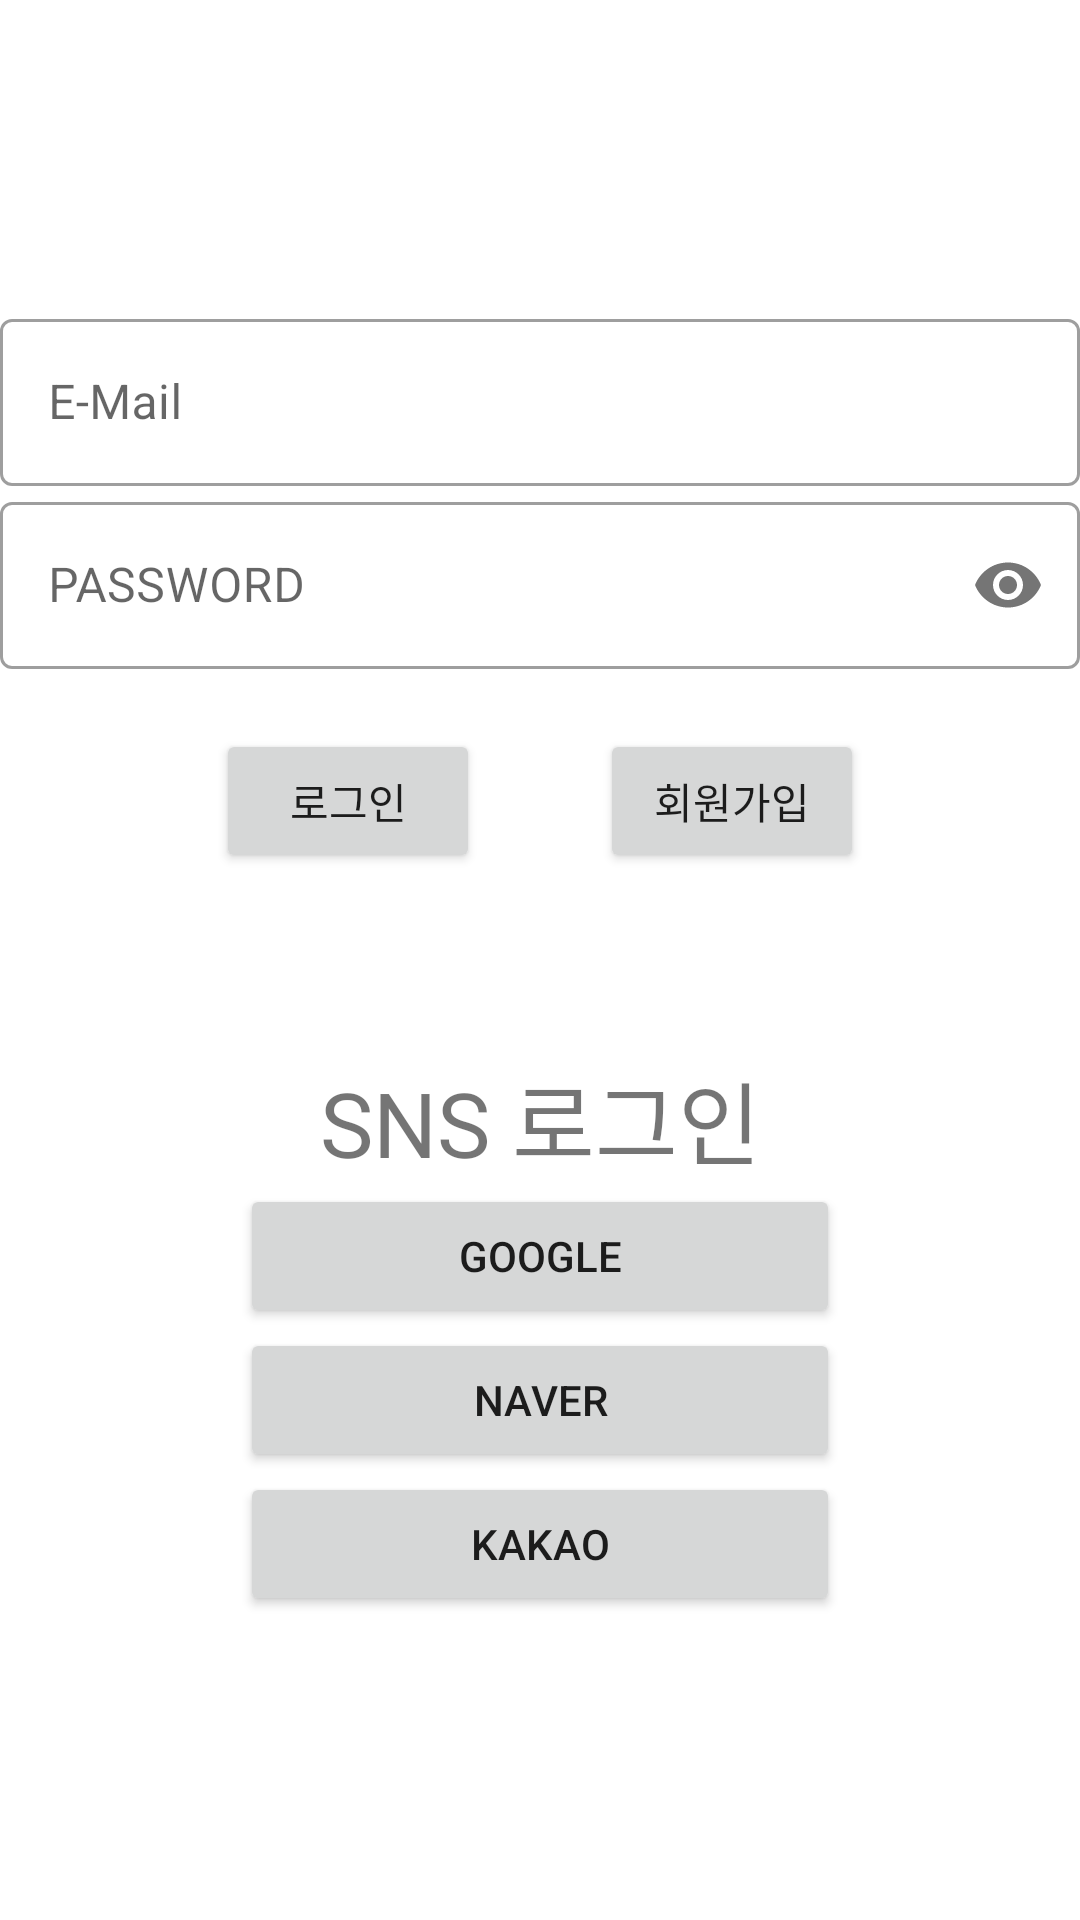

Android layout source for this screen:
<!-- AndroidManifest.xml: application theme Theme.RecodeToDo -->
<!-- res/layout/activity_main.xml -->
<?xml version="1.0" encoding="utf-8"?>
<LinearLayout xmlns:android="http://schemas.android.com/apk/res/android"
    xmlns:app="http://schemas.android.com/apk/res-auto"
    xmlns:tools="http://schemas.android.com/tools"
    android:layout_width="match_parent"
    android:layout_height="match_parent"
    tools:context=".MainActivity"
    android:orientation="vertical"
    android:gravity="center">

    <LinearLayout
        android:layout_width="match_parent"
        android:layout_height="wrap_content"
        android:orientation="horizontal">

        <com.google.android.material.textfield.TextInputLayout
            style="@style/Widget.MaterialComponents.TextInputLayout.OutlinedBox"
            android:layout_width="match_parent"
            android:layout_height="wrap_content">

            <com.google.android.material.textfield.TextInputEditText
                android:id="@+id/Mainid"
                android:layout_width="match_parent"
                android:layout_height="wrap_content"
                android:hint="E-Mail"
                />

        </com.google.android.material.textfield.TextInputLayout>


    </LinearLayout>

    <LinearLayout
        android:layout_width="match_parent"
        android:layout_height="wrap_content"
        android:orientation="horizontal">

        <com.google.android.material.textfield.TextInputLayout
            style="@style/Widget.MaterialComponents.TextInputLayout.OutlinedBox"
            app:passwordToggleEnabled="true"
            android:layout_width="match_parent"
            android:layout_height="wrap_content">

            <com.google.android.material.textfield.TextInputEditText
                android:id="@+id/Mainpw"
                android:layout_width="match_parent"
                android:layout_height="wrap_content"
                android:inputType="textPassword"
                android:hint="PASSWORD"
                />

        </com.google.android.material.textfield.TextInputLayout>

    </LinearLayout>

    <LinearLayout
        android:layout_width="match_parent"
        android:layout_height="wrap_content"
        android:orientation="horizontal"
        android:gravity="center">

        <Button
            android:id="@+id/mainLoginBtn"
            android:layout_width="wrap_content"
            android:layout_height="wrap_content"
            android:text="로그인"
            android:layout_margin="20dp"/>

        <Button
            android:id="@+id/mainJoinBtn"
            android:layout_width="wrap_content"
            android:layout_height="wrap_content"
            android:text="회원가입"
            android:layout_margin="20dp"/>

    </LinearLayout>

    <Space
        android:layout_width="match_parent"
        android:layout_height="40dp"/>

    <TextView
        android:layout_width="match_parent"
        android:layout_height="wrap_content"
        android:textSize="30sp"
        android:text="SNS 로그인"
        android:gravity="center"
        />

    <Button
        android:id="@+id/mainGoogleBtn"
        android:layout_width="200dp"
        android:layout_height="wrap_content"
        android:text="Google"/>

    <Button
        android:id="@+id/mainNaverBtn"
        android:layout_width="200dp"
        android:layout_height="wrap_content"
        android:text="Naver"/>

    <Button
        android:id="@+id/mainKakaoBtn"
        android:layout_width="200dp"
        android:layout_height="wrap_content"
        android:text="Kakao"/>


</LinearLayout>
<!-- resources referenced by this layout -->
<resources>
  <style name="Theme.RecodeToDo" parent="Theme.MaterialComponents.DayNight.DarkActionBar">
          
          <item name="windowNoTitle">true</item>
          <item name="colorPrimary">@color/purple_500</item>
          <item name="colorPrimaryVariant">@color/purple_700</item>
          <item name="colorOnPrimary">@color/white</item>
          
          <item name="colorSecondary">@color/teal_200</item>
          <item name="colorSecondaryVariant">@color/teal_700</item>
          <item name="colorOnSecondary">@color/black</item>
          
          <item name="android:statusBarColor" tools:targetApi="l">?attr/colorPrimaryVariant</item>
          
      </style>
  <!-- not gathered from this repository: default colours our renderer supplied (Android Studio template values) -->
  <color name="purple_500">#FF6200EE</color>
  <color name="purple_700">#FF3700B3</color>
  <color name="teal_200">#FF03DAC5</color>
  <color name="teal_700">#FF018786</color>
  <color name="black">#FF000000</color>
  <color name="white">#FFFFFFFF</color>
</resources>
